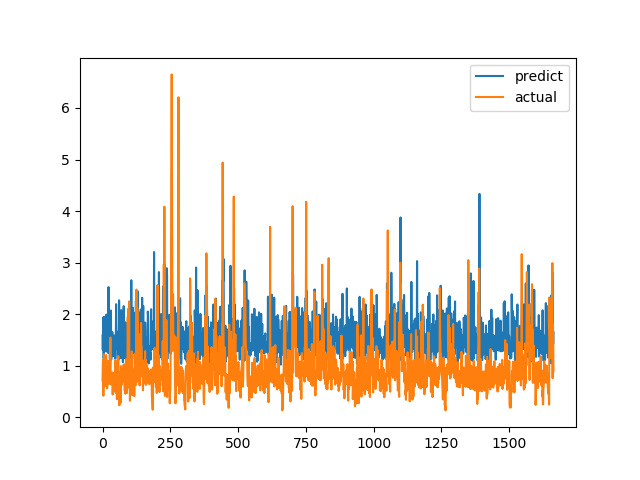

Data behind this chart, as committed beside it:
predict, actual
1.591, 0.7094
1.309, 1.015
1.681, 1.116
1.938, 0.4183
1.145, 1.002
1.359, 1.219
1.705, 1.143
1.947, 0.6528
1.314, 0.6747
1.619, 0.601
1.305, 0.6695
1.281, 0.6538
1.504, 0.7814
1.512, 1.206
1.99, 0.8469
1.372, 0.8286
1.901, 0.6482
1.464, 0.5624
1.509, 0.7183
1.255, 1.1
1.357, 0.9542
1.383, 0.729
2.525, 0.6694
1.248, 0.8631
1.338, 0.6465
1.52, 0.8223
1.571, 0.9236
1.125, 0.8301
1.485, 1.067
1.656, 1.546
1.833, 0.6827
2.07, 0.6386
1.118, 0.6464
1.278, 0.6881
1.289, 0.7274
1.567, 0.65
1.651, 0.8694
1.363, 0.4409
1.456, 0.4519
1.185, 0.7575
1.294, 0.4952
1.51, 0.6851
1.573, 0.7244
1.588, 0.8654
1.265, 0.74
1.463, 0.8071
1.141, 0.8204
1.259, 1.114
1.42, 1.109
1.524, 0.4751
2.193, 1.039
1.651, 0.9458
1.468, 0.7878
1.337, 0.3505
1.374, 0.9368
1.585, 0.9868
1.134, 0.647
1.302, 1.03
1.116, 1.187
1.669, 0.9329
... 1,604 more rows
